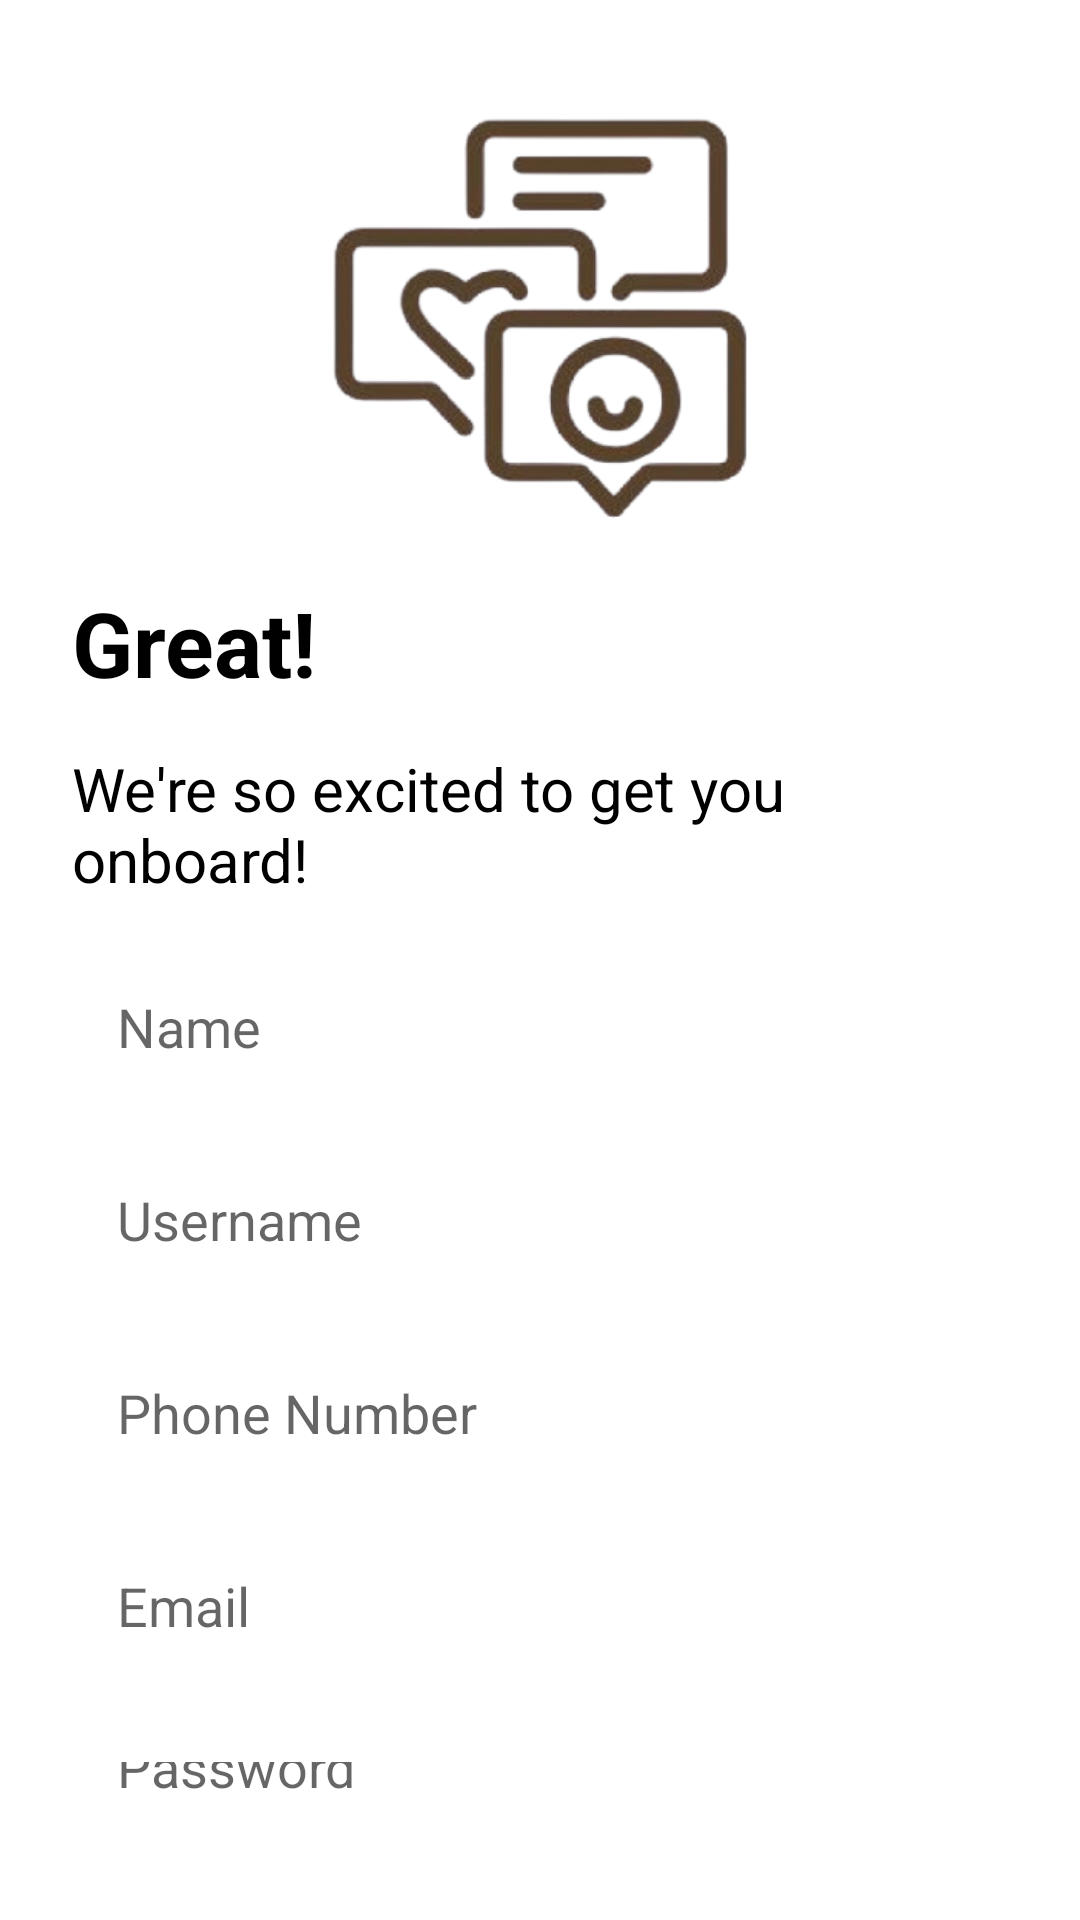

Reconstruct the res/layout file that produces this screen, plus the resources it refers to.
<!-- AndroidManifest.xml: application theme Theme.I220907 -->
<!-- res/layout/activity_register.xml -->
<?xml version="1.0" encoding="utf-8"?>
<LinearLayout
    xmlns:android="http://schemas.android.com/apk/res/android"
    xmlns:tools="http://schemas.android.com/tools"
    android:id="@+id/main"
    android:layout_width="match_parent"
    android:layout_height="match_parent"
    android:layout_marginTop="10dp"
    android:layout_marginLeft="10dp"
    android:layout_marginRight="10dp"
    android:layout_marginBottom="10dp"
    android:gravity="center_horizontal"
    android:orientation="vertical"
    android:padding="24dp"
    android:background="@color/white"
    tools:context=".RegisterActivity">

    <ImageView
        android:id="@+id/appIcon"
        android:layout_width="match_parent"
        android:layout_height="160dp"
        android:contentDescription="App Icon"
        android:src="@drawable/connectme" />

    <TextView
        android:layout_width="wrap_content"
        android:layout_height="wrap_content"
        android:layout_gravity="start"
        android:layout_marginTop="10dp"
        android:text="Great!"
        android:textColor="@color/black"
        android:textSize="30sp"
        android:textStyle="bold" />

    <TextView
        android:layout_width="wrap_content"
        android:layout_height="wrap_content"
        android:layout_gravity="start"
        android:layout_marginTop="15dp"
        android:textColor="@color/black"
        android:text="We're so excited to get you onboard!"
        android:textSize="20sp" />

    <EditText
        android:id="@+id/name"
        android:layout_width="match_parent"
        android:layout_height="wrap_content"
        android:layout_marginTop="15dp"
        android:hint="Name"
        android:textColor="@color/black"
        android:padding="15dp"
        android:background="@color/white"
        android:inputType="text" />

    <EditText
        android:id="@+id/username"
        android:layout_width="match_parent"
        android:layout_height="wrap_content"
        android:layout_marginTop="10dp"
        android:hint="Username"
        android:textColor="@color/black"
        android:padding="15dp"
        android:background="@color/white"
        android:inputType="text" />

    <EditText
        android:id="@+id/phone"
        android:layout_width="match_parent"
        android:layout_height="wrap_content"
        android:layout_marginTop="10dp"
        android:hint="Phone Number"
        android:textColor="@color/black"
        android:padding="15dp"
        android:background="@color/white"
        android:inputType="text" />

    <EditText
        android:id="@+id/email"
        android:layout_width="match_parent"
        android:layout_height="wrap_content"
        android:layout_marginTop="10dp"
        android:hint="Email"
        android:textColor="@color/black"
        android:padding="15dp"
        android:background="@color/white"
        android:inputType="text" />

    <EditText
        android:id="@+id/password"
        android:layout_width="match_parent"
        android:layout_height="wrap_content"
        android:layout_marginTop="10dp"
        android:textColor="@color/black"
        android:hint="Password"
        android:padding="15dp"
        android:background="@color/white"
        android:inputType="textPassword" />

    <TextView
        android:id="@+id/agreecontinue"
        android:layout_width="wrap_content"
        android:layout_height="wrap_content"
        android:layout_gravity="start"
        android:layout_marginTop="15dp"
        android:textColor="@color/black"
        android:textSize="17dp"
        android:text="By clicking Agree and continue below, I agree to" />

    <LinearLayout
        android:layout_width="match_parent"
        android:layout_height="wrap_content">

        <TextView
            android:id="@+id/tos"
            android:layout_width="wrap_content"
            android:layout_height="wrap_content"
            android:layout_gravity="start"
            android:textColor="#7E6348"
            android:textStyle="bold"
            android:text="@string/tos"
            android:textSize="16dp"/>

        <TextView
            android:id="@+id/and"
            android:layout_width="wrap_content"
            android:layout_height="wrap_content"
            android:layout_gravity="start"
            android:textColor="@color/black"
            android:text=" and "
            android:textSize="16dp"/>

        <TextView
            android:id="@+id/privacy"
            android:layout_width="wrap_content"
            android:layout_height="wrap_content"
            android:layout_gravity="start"
            android:textColor="#7E6348"
            android:textStyle="bold"
            android:text="@string/priv"
            android:textSize="16dp"/>

    </LinearLayout>

    <Button
        android:id="@+id/registerbutton"
        android:layout_width="match_parent"
        android:layout_height="wrap_content"
        android:layout_marginTop="32dp"
        android:text="Register"
        android:textSize="20dp"
        android:textColor="@color/white"
        android:background="@drawable/roundbutton"
        android:textAllCaps="false" />

    <LinearLayout
        android:layout_width="wrap_content"
        android:layout_height="wrap_content"
        android:layout_gravity="center_horizontal"
        android:layout_marginTop="32dp"
        android:orientation="horizontal">

        <TextView
            android:layout_width="wrap_content"
            android:layout_height="wrap_content"
            android:text="Already have an account?"
            android:textSize="18dp"
            android:textColor="@color/black" />

        <TextView
            android:id="@+id/loginlink"
            android:layout_width="wrap_content"
            android:layout_height="wrap_content"
            android:layout_marginStart="4dp"
            android:text="Login"
            android:textSize="18dp"
            android:textColor="#59442F"
            android:textStyle="bold" />

    </LinearLayout>

</LinearLayout>
<!-- resources referenced by this layout -->
<resources>
  <!-- drawable connectme: png bitmap (drawable, 62038 bytes) -->
  <!-- drawable roundbutton (drawable) -->
  <?xml version="1.0" encoding="utf-8"?>
  <shape xmlns:android="http://schemas.android.com/apk/res/android">
      <solid android:color="#59442F" />
      <corners android:radius="10dp" />
  </shape>
  <string name="priv"><u>Privacy Policy</u></string>
  <string name="tos"><u>Terms of Service</u></string>
  <style name="Theme.I220907" parent="Base.Theme.I220907" />
  <style name="Base.Theme.I220907" parent="Theme.AppCompat.Light.NoActionBar">
          
          
      </style>
  <!-- not gathered from this repository: default colours our renderer supplied (Android Studio template values) -->
  <color name="black">#FF000000</color>
  <color name="white">#FFFFFFFF</color>
</resources>
